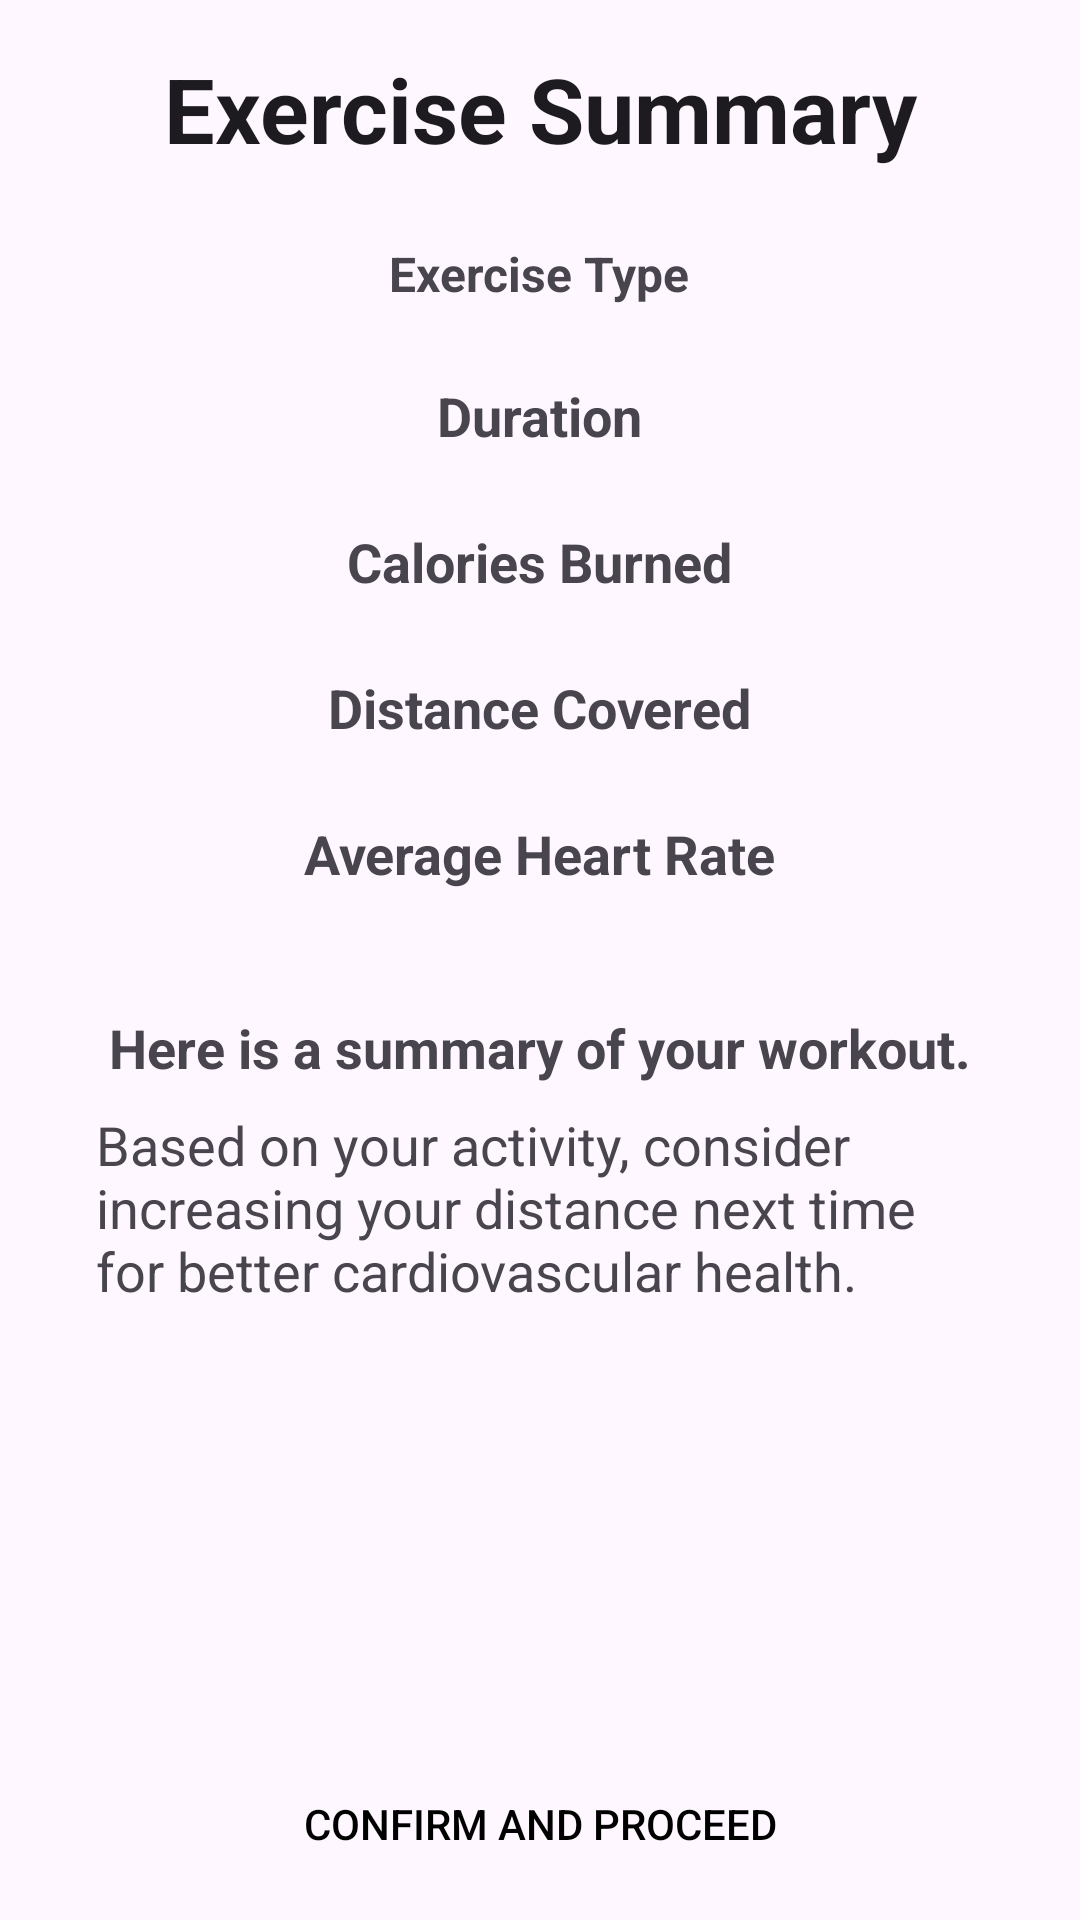

The Android layout XML behind this screen, and the referenced resources:
<!-- AndroidManifest.xml: application theme Base.Theme.NutriApp -->
<!-- res/layout/activity_exercise_summary.xml -->
<?xml version="1.0" encoding="utf-8"?>
<androidx.constraintlayout.widget.ConstraintLayout xmlns:android="http://schemas.android.com/apk/res/android"
    xmlns:app="http://schemas.android.com/apk/res-auto"
    xmlns:tools="http://schemas.android.com/tools"
    android:layout_width="match_parent"
    android:layout_height="match_parent"
    tools:context=".ExerciseSummaryActivity">

    
    <TextView
        android:id="@+id/titleTextView"
        android:layout_width="0dp"
        android:layout_height="wrap_content"
        android:layout_marginStart="16dp"
        android:layout_marginTop="16dp"
        android:layout_marginEnd="16dp"
        android:text="Exercise Summary"
        android:textAlignment="center"
        android:textAppearance="@style/TextAppearance.AppCompat.Large"
        android:textSize="30sp"
        android:textStyle="bold"
        app:layout_constraintBottom_toTopOf="@+id/scrollView3"
        app:layout_constraintEnd_toEndOf="parent"
        app:layout_constraintStart_toStartOf="parent"
        app:layout_constraintTop_toTopOf="parent" />

    <ScrollView
        android:id="@+id/scrollView3"
        android:layout_width="0dp"
        android:layout_height="0dp"
        android:layout_marginTop="8dp"
        android:layout_marginBottom="8dp"
        android:fillViewport="true"
        app:layout_constraintBottom_toTopOf="@+id/okButton"
        app:layout_constraintEnd_toEndOf="@+id/titleTextView"
        app:layout_constraintStart_toStartOf="@+id/titleTextView"
        app:layout_constraintTop_toBottomOf="@+id/titleTextView">

        <LinearLayout
            android:layout_width="match_parent"
            android:layout_height="wrap_content"
            android:gravity="center_horizontal"
            android:orientation="vertical"
            android:padding="16dp">

            
            <TextView
                android:layout_width="wrap_content"
                android:layout_height="wrap_content"
                android:text="Exercise Type"
                android:textAppearance="@style/TextAppearance.AppCompat.Medium"
                android:textSize="16sp"
                android:textStyle="bold" />

            <TextView
                android:id="@+id/exerciseTypeTextView"
                android:layout_width="wrap_content"
                android:layout_height="wrap_content"
                android:textSize="18sp" />

            
            <TextView
                android:layout_width="wrap_content"
                android:layout_height="wrap_content"
                android:text="Duration"
                android:textAppearance="@style/TextAppearance.AppCompat.Medium"
                android:textStyle="bold" />

            <TextView
                android:id="@+id/durationTextView"
                android:layout_width="wrap_content"
                android:layout_height="wrap_content"
                android:textSize="18sp" />

            
            <TextView
                android:layout_width="wrap_content"
                android:layout_height="wrap_content"
                android:text="Calories Burned"
                android:textAppearance="@style/TextAppearance.AppCompat.Medium"
                android:textStyle="bold" />

            <TextView
                android:id="@+id/caloriesBurnedTextView"
                android:layout_width="wrap_content"
                android:layout_height="wrap_content"
                android:textSize="18sp" />

            
            <TextView
                android:layout_width="wrap_content"
                android:layout_height="wrap_content"
                android:text="Distance Covered"
                android:textAppearance="@style/TextAppearance.AppCompat.Medium"
                android:textStyle="bold" />

            <TextView
                android:id="@+id/distanceTextView"
                android:layout_width="wrap_content"
                android:layout_height="wrap_content"
                android:textSize="18sp" />

            
            <TextView
                android:layout_width="wrap_content"
                android:layout_height="wrap_content"
                android:text="Average Heart Rate"
                android:textAppearance="@style/TextAppearance.AppCompat.Medium"
                android:textStyle="bold" />

            <TextView
                android:id="@+id/heartRateTextView"
                android:layout_width="wrap_content"
                android:layout_height="wrap_content"
                android:textSize="18sp" />

            
            <TextView
                android:id="@+id/summaryTextView"
                android:layout_width="wrap_content"
                android:layout_height="wrap_content"
                android:layout_marginTop="16dp"
                android:text="Here is a summary of your workout."
                android:textAppearance="@style/TextAppearance.AppCompat.Medium"
                android:textStyle="bold" />

            
            <TextView
                android:id="@+id/recommendationsTextView"
                android:layout_width="wrap_content"
                android:layout_height="wrap_content"
                android:layout_marginTop="8dp"
                android:text="Based on your activity, consider increasing your distance next time for better cardiovascular health."
                android:textAppearance="@style/TextAppearance.AppCompat.Medium" />

        </LinearLayout>
    </ScrollView>

    <Button
        android:id="@+id/okButton"
        android:layout_width="0dp"
        android:layout_height="wrap_content"
        android:layout_marginBottom="8dp"
        android:background="@drawable/btn_bg"
        android:contentDescription="Confirm and proceed to workout history"
        android:text="Confirm and proceed"
        android:textColor="@color/black"
        app:layout_constraintBottom_toBottomOf="parent"
        app:layout_constraintEnd_toEndOf="@+id/scrollView3"
        app:layout_constraintStart_toStartOf="@+id/scrollView3" />

</androidx.constraintlayout.widget.ConstraintLayout>
<!-- resources referenced by this layout -->
<resources>
  <color name="black">#FF000000</color>
  <style name="Base.Theme.NutriApp" parent="Theme.AppCompat.Light.NoActionBar">
          
          
      </style>
</resources>
